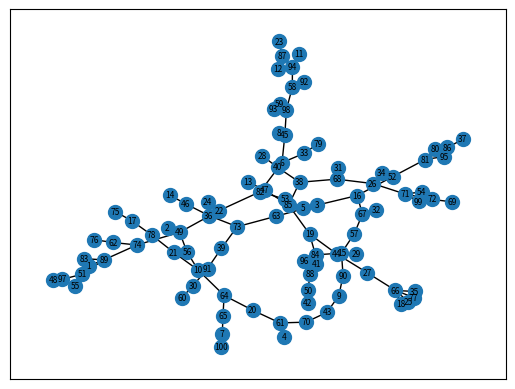

This figure's Python source:
#!/usr/bin/env python

import networkx as nx
import matplotlib.pyplot as plt

G = nx.Graph()
G.add_edges_from([
    (3, 5),
    (2, 4),
    (1, 3),
    (5, 6),
    (4, 5),
])

G100 = nx.Graph()
G100.add_edges_from([
    (84, 88),
    (80, 81),
    (64, 65),
    (54, 71),
    (53, 82),
    (39, 91),
    (33, 79),
    (31, 68),
    (30, 91),
    (28, 40),
    (22, 49),
    (22, 24),
    (20, 61),
    (16, 67),
    (15, 90),
    (15, 57),
    (12, 87),
    (10, 56),
    (9, 90),
    (87, 94),
    (81, 86),
    (69, 72),
    (62, 74),
    (49, 74),
    (47, 85),
    (38, 40),
    (36, 46),
    (30, 60),
    (26, 71),
    (21, 78),
    (19, 85),
    (9, 43),
    (2, 49),
    (62, 76),
    (57, 67),
    (52, 81),
    (51, 89),
    (51, 55),
    (48, 97),
    (45, 98),
    (38, 85),
    (38, 68),
    (36, 73),
    (32, 67),
    (27, 66),
    (22, 82),
    (19, 84),
    (6, 33),
    (3, 63),
    (93, 98),
    (74, 89),
    (63, 73),
    (61, 70),
    (58, 98),
    (58, 94),
    (49, 56),
    (43, 70),
    (41, 84),
    (39, 73),
    (26, 68),
    (25, 66),
    (20, 64),
    (19, 44),
    (17, 75),
    (16, 52),
    (15, 84),
    (11, 94),
    (10, 64),
    (6, 82),
    (6, 45),
    (83, 89),
    (71, 99),
    (27, 44),
    (15, 29),
    (10, 21),
    (5, 53),
    (4, 61),
    (3, 16),
    (1, 89),
    (84, 96),
    (71, 72),
    (51, 97),
    (50, 88),
    (42, 50),
    (35, 66),
    (14, 46),
    (13, 47),
    (58, 92),
    (17, 78),
    (66, 77),
    (26, 34),
    (59, 98),
    (18, 66),
    (7, 100),
    (7, 65),
    (81, 95),
    (37, 86),
    (23, 87),
    (8, 45),
])

plt.figure()
nx.draw_networkx(G100, node_size = 100, font_size = 6)
plt.show()
